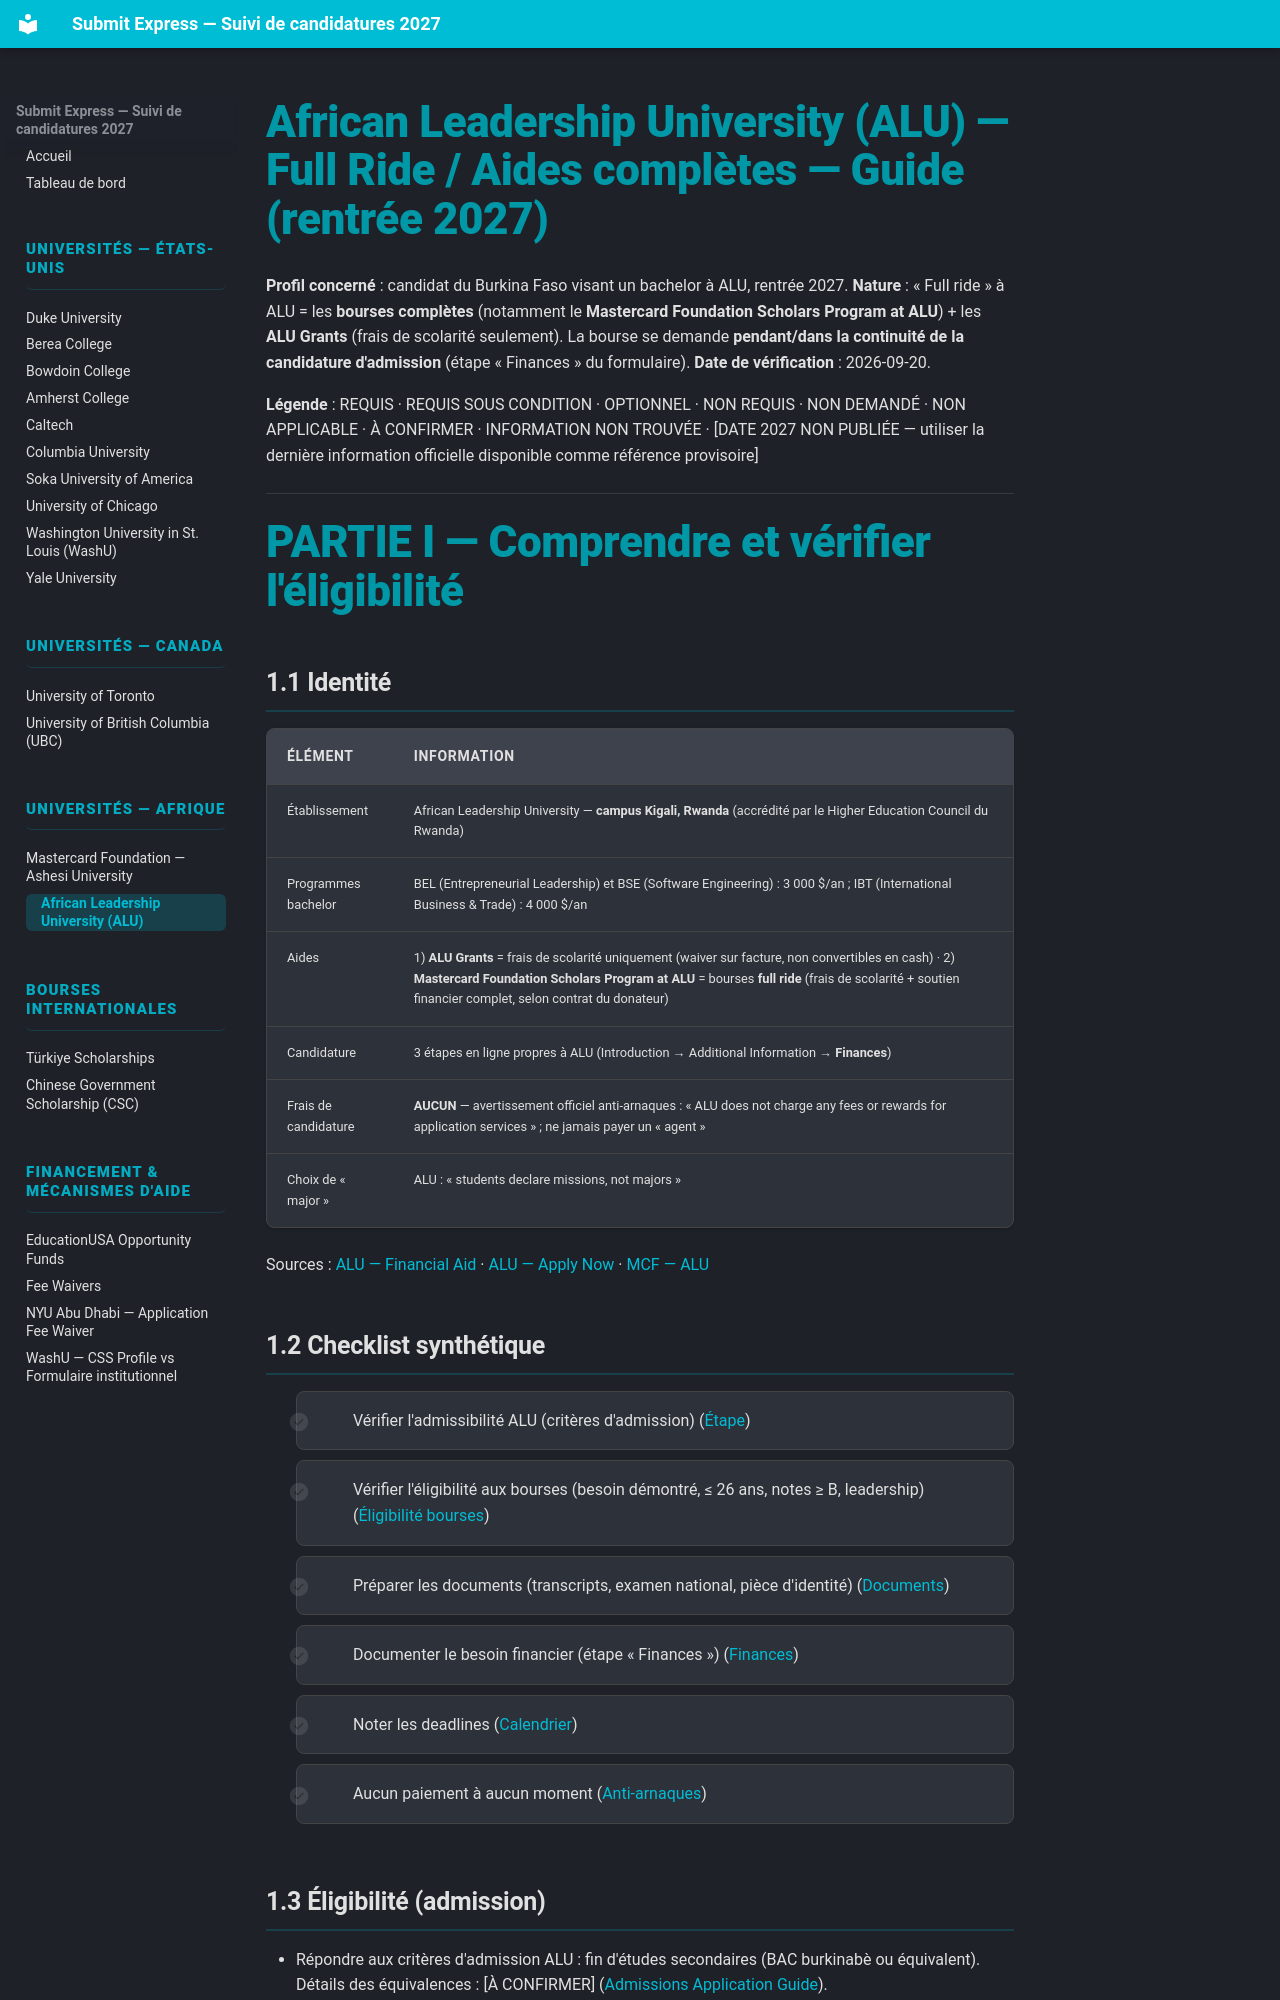

repository: Ehud-Eden/submit-express · page: 20-alu-full-ride/index.html · generator: mkdocs

# African Leadership University (ALU) — Full Ride / Aides complètes — Guide (rentrée 2027)

**Profil concerné** : candidat du Burkina Faso visant un bachelor à ALU, rentrée 2027.
**Nature** : « Full ride » à ALU = les **bourses complètes** (notamment le **Mastercard Foundation Scholars Program at ALU**) + les **ALU Grants** (frais de scolarité seulement). La bourse se demande **pendant/dans la continuité de la candidature d'admission** (étape « Finances » du formulaire).
**Date de vérification** : 2026-09-20.

**Légende** : REQUIS · REQUIS SOUS CONDITION · OPTIONNEL · NON REQUIS · NON DEMANDÉ · NON APPLICABLE · À CONFIRMER · INFORMATION NON TROUVÉE · [DATE 2027 NON PUBLIÉE — utiliser la dernière information officielle disponible comme référence provisoire]

---

# PARTIE I — Comprendre et vérifier l'éligibilité

## 1.1 Identité

| Élément | Information |
|---|---|
| Établissement | African Leadership University — **campus Kigali, Rwanda** (accrédité par le Higher Education Council du Rwanda) |
| Programmes bachelor | BEL (Entrepreneurial Leadership) et BSE (Software Engineering) : 3 000 $/an ; IBT (International Business & Trade) : 4 000 $/an |
| Aides | 1) **ALU Grants** = frais de scolarité uniquement (waiver sur facture, non convertibles en cash) · 2) **Mastercard Foundation Scholars Program at ALU** = bourses **full ride** (frais de scolarité + soutien financier complet, selon contrat du donateur) |
| Candidature | 3 étapes en ligne propres à ALU (Introduction → Additional Information → **Finances**) |
| Frais de candidature | **AUCUN** — avertissement officiel anti-arnaques : « ALU does not charge any fees or rewards for application services » ; ne jamais payer un « agent » |
| Choix de « major » | ALU : « students declare missions, not majors » |

Sources : [ALU — Financial Aid](https://www.alueducation.com/financial-aid-at-alu/) · [ALU — Apply Now](https://www.alueducation.com/apply-now/) · [MCF — ALU](https://mastercardfdn.org/en/what-we-do/our-programs/mastercard-foundation-scholars-program/where-to-apply/african-leadership-university-alu/)
